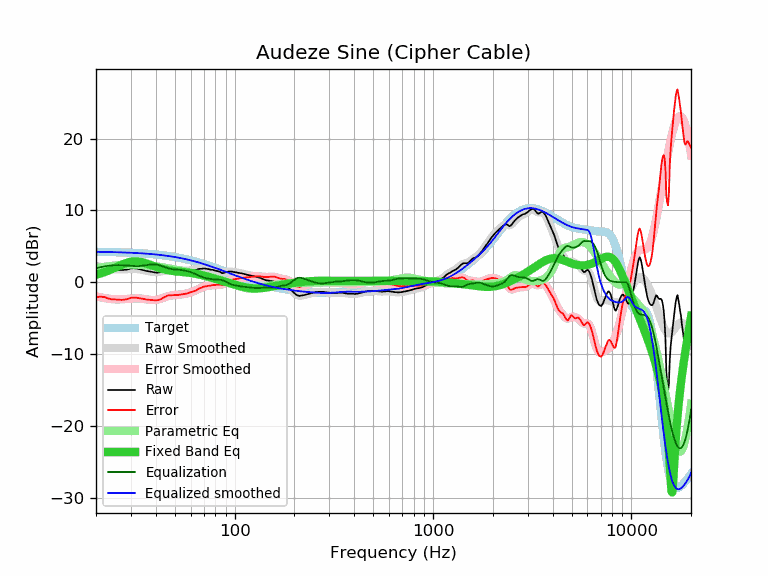

The file beside this chart, header and first rows:
frequency, raw, error, smoothed, error_smoothed, equalization, parametric_eq, equalized_raw, equalized_smoothed, target
20, 2.16, -2.08, 2.29, -1.95, 1.95, 1.04, 4.11, 4.24, 4.24
21, 2.22, -2.01, 2.14, -2.09, 2.09, 1.21, 4.30, 4.23, 4.23
22, 2.17, -2.05, 2.02, -2.20, 2.20, 1.40, 4.37, 4.22, 4.22
23, 1.96, -2.25, 1.92, -2.29, 2.29, 1.60, 4.24, 4.21, 4.21
24, 1.82, -2.38, 1.85, -2.35, 2.35, 1.81, 4.16, 4.20, 4.20
25, 1.79, -2.40, 1.80, -2.38, 2.38, 2.03, 4.17, 4.18, 4.18
26, 1.74, -2.43, 1.78, -2.39, 2.39, 2.24, 4.12, 4.17, 4.17
27, 1.70, -2.46, 1.78, -2.37, 2.37, 2.45, 4.07, 4.16, 4.16
28, 1.74, -2.40, 1.80, -2.34, 2.34, 2.62, 4.08, 4.14, 4.14
29, 1.80, -2.33, 1.82, -2.30, 2.30, 2.76, 4.10, 4.12, 4.12
30, 1.94, -2.17, 1.84, -2.27, 2.27, 2.86, 4.20, 4.11, 4.11
31, 1.96, -2.13, 1.84, -2.24, 2.24, 2.91, 4.20, 4.09, 4.09
32, 1.92, -2.15, 1.83, -2.24, 2.24, 2.91, 4.15, 4.07, 4.07
33, 1.84, -2.21, 1.79, -2.25, 2.25, 2.87, 4.09, 4.05, 4.05
34, 1.75, -2.28, 1.74, -2.29, 2.29, 2.80, 4.03, 4.03, 4.03
35, 1.67, -2.34, 1.67, -2.34, 2.34, 2.71, 4.00, 4.00, 4.00
36, 1.57, -2.41, 1.59, -2.39, 2.39, 2.60, 3.95, 3.98, 3.98
37, 1.51, -2.45, 1.52, -2.44, 2.44, 2.49, 3.94, 3.95, 3.95
38, 1.44, -2.49, 1.46, -2.47, 2.47, 2.37, 3.91, 3.92, 3.92
39, 1.40, -2.50, 1.42, -2.48, 2.48, 2.26, 3.87, 3.90, 3.90
40, 1.35, -2.52, 1.41, -2.46, 2.46, 2.15, 3.80, 3.87, 3.87
41, 1.35, -2.49, 1.43, -2.41, 2.41, 2.05, 3.76, 3.84, 3.84
42, 1.40, -2.41, 1.47, -2.34, 2.34, 1.96, 3.73, 3.81, 3.81
43, 1.50, -2.28, 1.53, -2.25, 2.25, 1.88, 3.74, 3.77, 3.77
44, 1.64, -2.10, 1.59, -2.15, 2.15, 1.80, 3.78, 3.74, 3.74
45, 1.72, -1.99, 1.66, -2.05, 2.05, 1.74, 3.76, 3.70, 3.70
46, 1.83, -1.84, 1.71, -1.96, 1.96, 1.68, 3.79, 3.67, 3.67
47, 1.79, -1.84, 1.74, -1.89, 1.89, 1.63, 3.67, 3.63, 3.63
48, 1.79, -1.80, 1.76, -1.83, 1.83, 1.59, 3.62, 3.59, 3.59
49, 1.75, -1.81, 1.76, -1.80, 1.80, 1.56, 3.54, 3.55, 3.55
50, 1.72, -1.79, 1.74, -1.77, 1.77, 1.53, 3.49, 3.51, 3.51
51, 1.70, -1.77, 1.72, -1.75, 1.75, 1.50, 3.45, 3.47, 3.47
52, 1.66, -1.77, 1.69, -1.74, 1.74, 1.47, 3.39, 3.43, 3.43
53, 1.66, -1.73, 1.66, -1.72, 1.72, 1.45, 3.37, 3.38, 3.38
54, 1.66, -1.68, 1.64, -1.69, 1.69, 1.43, 3.35, 3.34, 3.34
55, 1.64, -1.66, 1.63, -1.66, 1.66, 1.41, 3.30, 3.29, 3.29
56, 1.61, -1.64, 1.62, -1.62, 1.62, 1.39, 3.23, 3.25, 3.25
57, 1.61, -1.59, 1.62, -1.58, 1.58, 1.37, 3.18, 3.20, 3.20
58, 1.62, -1.53, 1.63, -1.52, 1.52, 1.35, 3.14, 3.15, 3.15
59, 1.66, -1.45, 1.64, -1.47, 1.47, 1.33, 3.12, 3.10, 3.10
60, 1.68, -1.38, 1.65, -1.40, 1.40, 1.31, 3.08, 3.05, 3.05
61, 1.67, -1.34, 1.67, -1.33, 1.33, 1.28, 3.00, 3.00, 3.00
62, 1.69, -1.27, 1.69, -1.26, 1.26, 1.25, 2.95, 2.95, 2.95
63, 1.70, -1.21, 1.72, -1.18, 1.18, 1.22, 2.88, 2.90, 2.90
64, 1.72, -1.13, 1.75, -1.10, 1.10, 1.18, 2.81, 2.85, 2.85
65, 1.78, -1.02, 1.79, -1.01, 1.01, 1.15, 2.79, 2.80, 2.80
66, 1.85, -0.90, 1.82, -0.93, 0.93, 1.11, 2.77, 2.74, 2.74
67, 1.87, -0.83, 1.85, -0.84, 0.84, 1.07, 2.71, 2.69, 2.69
68, 1.87, -0.77, 1.87, -0.77, 0.77, 1.02, 2.63, 2.64, 2.64
69, 1.92, -0.67, 1.89, -0.70, 0.70, 0.98, 2.61, 2.59, 2.59
70, 1.91, -0.63, 1.89, -0.64, 0.64, 0.93, 2.55, 2.53, 2.53
71, 1.91, -0.57, 1.89, -0.59, 0.59, 0.89, 2.50, 2.48, 2.48
72, 1.87, -0.56, 1.87, -0.55, 0.55, 0.84, 2.42, 2.42, 2.42
73, 1.85, -0.52, 1.85, -0.52, 0.52, 0.79, 2.36, 2.37, 2.37
74, 1.83, -0.49, 1.83, -0.49, 0.49, 0.75, 2.31, 2.31, 2.31
75, 1.79, -0.47, 1.80, -0.46, 0.46, 0.70, 2.25, 2.26, 2.26
76, 1.74, -0.47, 1.76, -0.44, 0.44, 0.65, 2.18, 2.21, 2.21
77, 1.74, -0.42, 1.73, -0.42, 0.42, 0.60, 2.16, 2.15, 2.15
78, 1.71, -0.39, 1.69, -0.40, 0.40, 0.56, 2.11, 2.10, 2.10
79, 1.65, -0.40, 1.65, -0.39, 0.39, 0.51, 2.04, 2.04, 2.04
... 553 more rows
